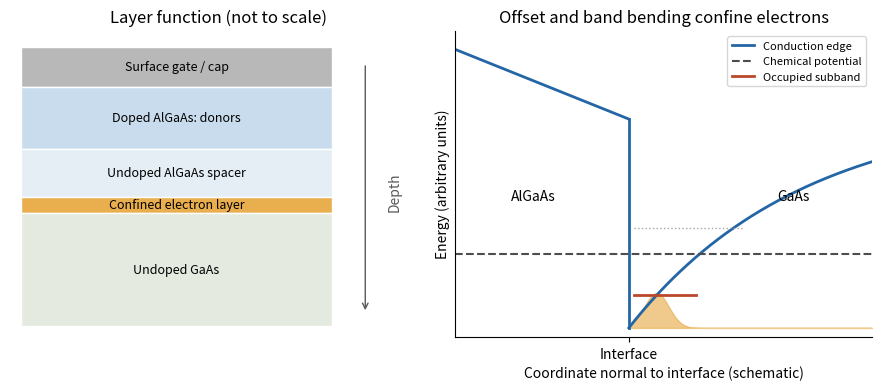

Python code for this plot: (Note: this script raises an exception after producing the figure.)
"""Original explanatory model/schematic; no source figure or data copied.
Tested with Python 3.14, NumPy 2.3.5 and Matplotlib 3.10.7.
Writes its same-basename PNG in the current working directory.
"""
from pathlib import Path
import numpy as np
import matplotlib
matplotlib.use("Agg")
import matplotlib.pyplot as plt
from matplotlib.patches import Rectangle,Circle,FancyArrowPatch
plt.rcParams.update({"font.size":10,"axes.spines.top":False,"axes.spines.right":False})

fig,axes=plt.subplots(1,2,figsize=(8.7,3.8),constrained_layout=True)
ax=axes[0]
layers=[(0,.25,"Surface gate / cap","#b8b8b8"),(.25,.38,"Doped AlGaAs: donors","#c9dced"),(.63,.3,"Undoped AlGaAs spacer","#e5eef5"),(.93,.1,"Confined electron layer","#e9ae4e"),(1.03,.7,"Undoped GaAs","#e4eadf")]
for y,h,label,col in layers:
    ax.add_patch(Rectangle((0,y),2.8,h,facecolor=col,edgecolor="white"))
    ax.text(1.4,y+h/2,label,ha="center",va="center",fontsize=9)
ax.annotate("",xy=(3.1,1.65),xytext=(3.1,.1),arrowprops=dict(arrowstyle="->",color=".35"))
ax.text(3.3,.9,"Depth",rotation=90,va="center",color=".35")
ax.set(xlim=(-.1,3.65),ylim=(1.8,-.1),title="Layer function (not to scale)");ax.axis("off")
ax=axes[1]
z1=np.linspace(-1,0,300);z2=np.linspace(0,1.4,500)
ec1=.9+.3*(-z1);ec2=.95*(1-np.exp(-z2/1.0))
ax.plot(z1,ec1,lw=2,color="#2466a5");ax.plot([0,0],[ec1[-1],ec2[0]],lw=2,color="#2466a5");ax.plot(z2,ec2,lw=2,color="#2466a5",label="Conduction edge")
ax.axhline(.32,color=".3",ls="--",label="Chemical potential")
ax.plot([.03,.39],[.14,.14],color="#ba492c",lw=2,label="Occupied subband")
ax.plot([.03,.66],[.43,.43],color=".65",lw=1,ls=":")
psi=.15*np.exp(-((z2-.16)/.1)**2)
ax.fill_between(z2,0,psi,color="#e9ae4e",alpha=.65)
ax.text(-.55,.55,"AlGaAs",ha="center");ax.text(.95,.55,"GaAs",ha="center")
ax.set(xlim=(-1,1.4),ylim=(-.04,1.28),xlabel="Coordinate normal to interface (schematic)",ylabel="Energy (arbitrary units)",title="Offset and band bending confine electrons",xticks=[0],xticklabels=["Interface"],yticks=[])
ax.legend(fontsize=8,loc="upper right")

fig.savefig(Path(__file__).stem+".png",dpi=150,facecolor="white",bbox_inches="tight")
plt.close(fig)
